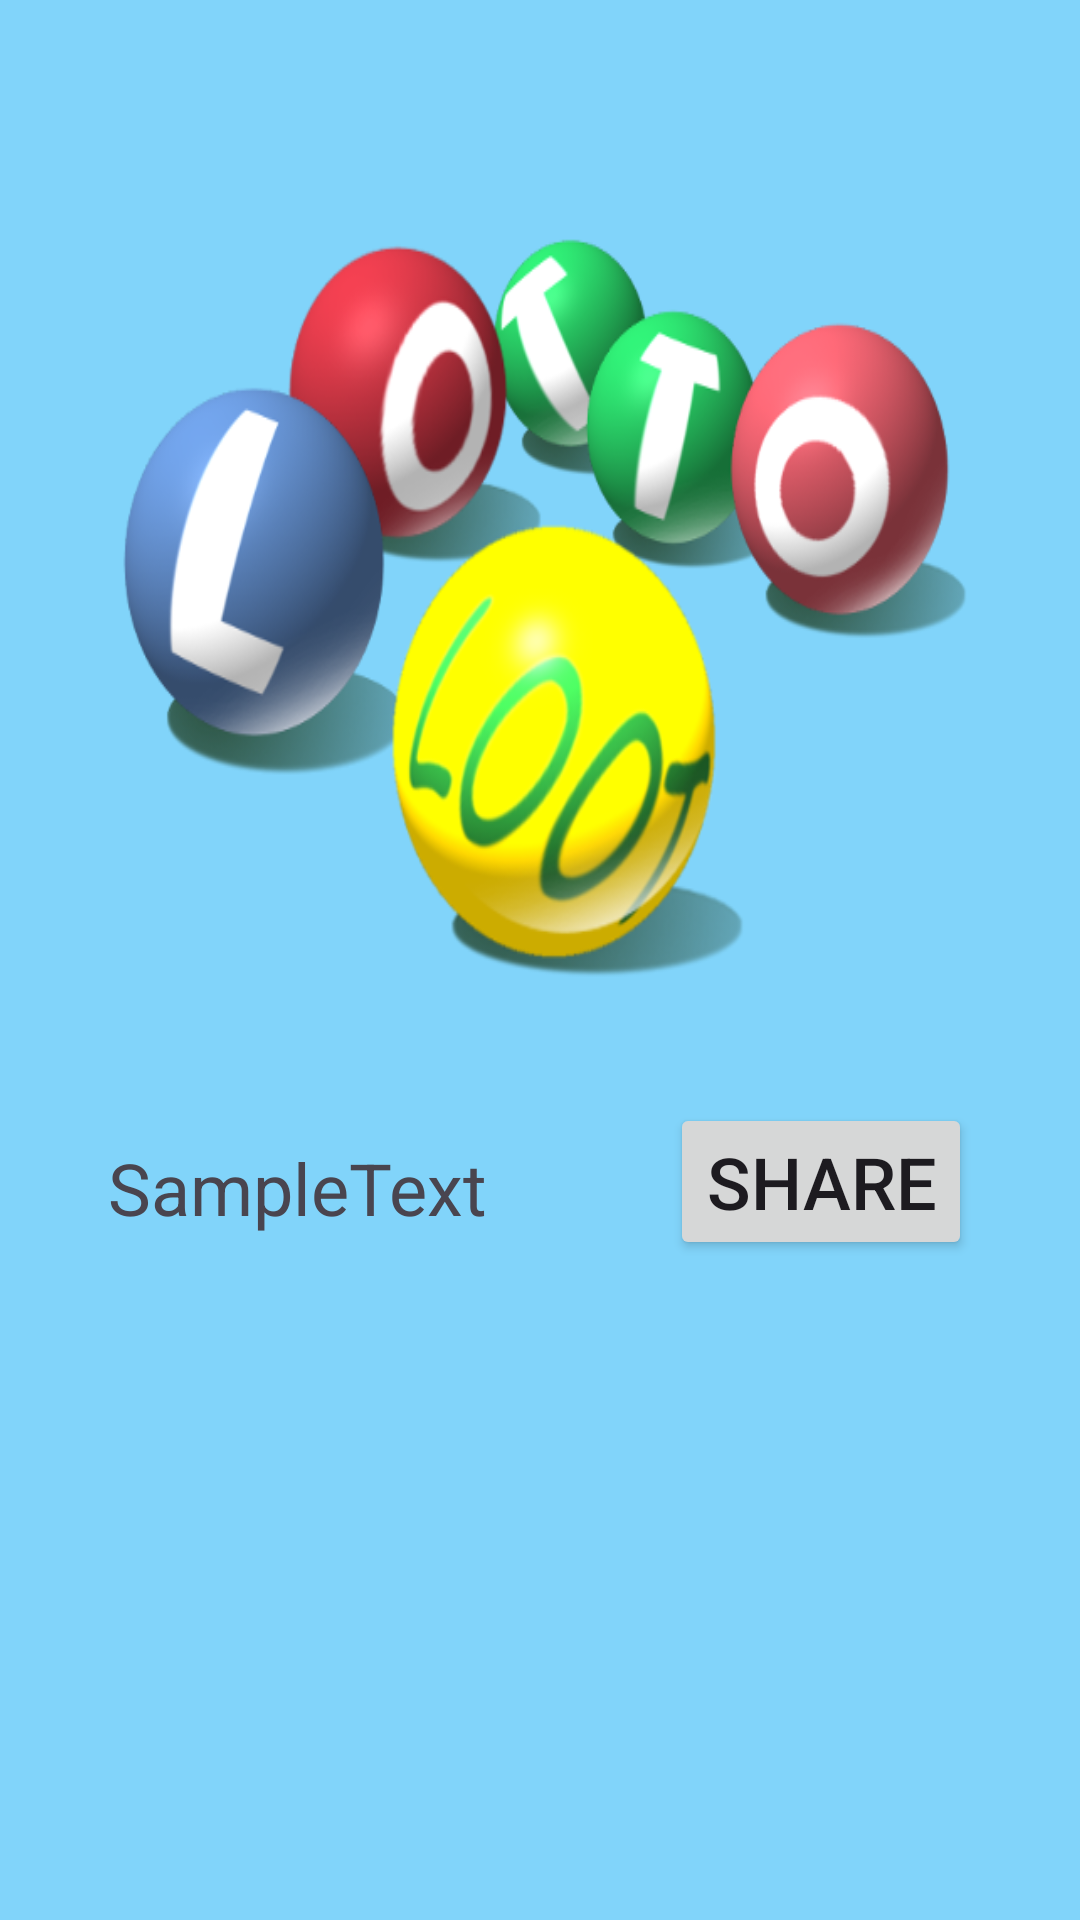

Reconstruct the res/layout file that produces this screen, plus the resources it refers to.
<!-- AndroidManifest.xml: application theme Theme.KotlinLotteryApp -->
<!-- res/layout/activity_second.xml -->
<?xml version="1.0" encoding="utf-8"?>
<androidx.constraintlayout.widget.ConstraintLayout xmlns:android="http://schemas.android.com/apk/res/android"
    xmlns:app="http://schemas.android.com/apk/res-auto"
    xmlns:tools="http://schemas.android.com/tools"
    android:id="@+id/main"
    android:layout_width="match_parent"
    android:layout_height="match_parent"
    android:background="#81D4FA"
    tools:context=".SecondActivity">

    <ImageView
        android:id="@+id/backgroundImageView"
        android:layout_width="287dp"
        android:layout_height="383dp"
        android:layout_marginStart="61dp"
        android:layout_marginEnd="61dp"
        android:layout_marginBottom="180dp"
        android:background="@drawable/lotteryballs"
        app:layout_constraintBottom_toBottomOf="parent"
        app:layout_constraintEnd_toEndOf="parent"
        app:layout_constraintStart_toStartOf="parent"
        app:layout_constraintTop_toTopOf="parent"
        app:layout_constraintVertical_bias="0.0" />

    <ImageView
        android:id="@+id/kotlinImageView"
        android:layout_width="85dp"
        android:layout_height="86dp"
        android:background="@drawable/kotlinimage"
        android:rotation="0"
        app:layout_constraintBottom_toBottomOf="parent"
        app:layout_constraintEnd_toEndOf="parent"
        app:layout_constraintStart_toStartOf="parent"
        app:layout_constraintTop_toTopOf="parent"
        app:layout_constraintVertical_bias="0.499" />

    <TextView
        android:id="@+id/lotteryNumbers"
        android:layout_width="wrap_content"
        android:layout_height="wrap_content"
        android:layout_marginStart="36dp"
        android:layout_marginBottom="228dp"
        android:text="SampleText"
        android:textAlignment="center"
        android:textSize="24sp"
        app:layout_constraintBottom_toBottomOf="parent"
        app:layout_constraintStart_toStartOf="parent" />

    <Button
        android:id="@+id/shareButton"
        android:layout_width="wrap_content"
        android:layout_height="wrap_content"
        android:layout_marginEnd="36dp"
        android:layout_marginBottom="220dp"
        android:text="Share"
        android:textSize="24sp"
        app:layout_constraintBottom_toBottomOf="parent"
        app:layout_constraintEnd_toEndOf="parent" />

</androidx.constraintlayout.widget.ConstraintLayout>
<!-- resources referenced by this layout -->
<resources>
  <!-- drawable lotteryballs: png bitmap (drawable, 114035 bytes) -->
  <style name="Theme.KotlinLotteryApp" parent="Base.Theme.KotlinLotteryApp" />
  <style name="Base.Theme.KotlinLotteryApp" parent="Theme.Material3.DayNight.NoActionBar">
          
          
      </style>
</resources>
